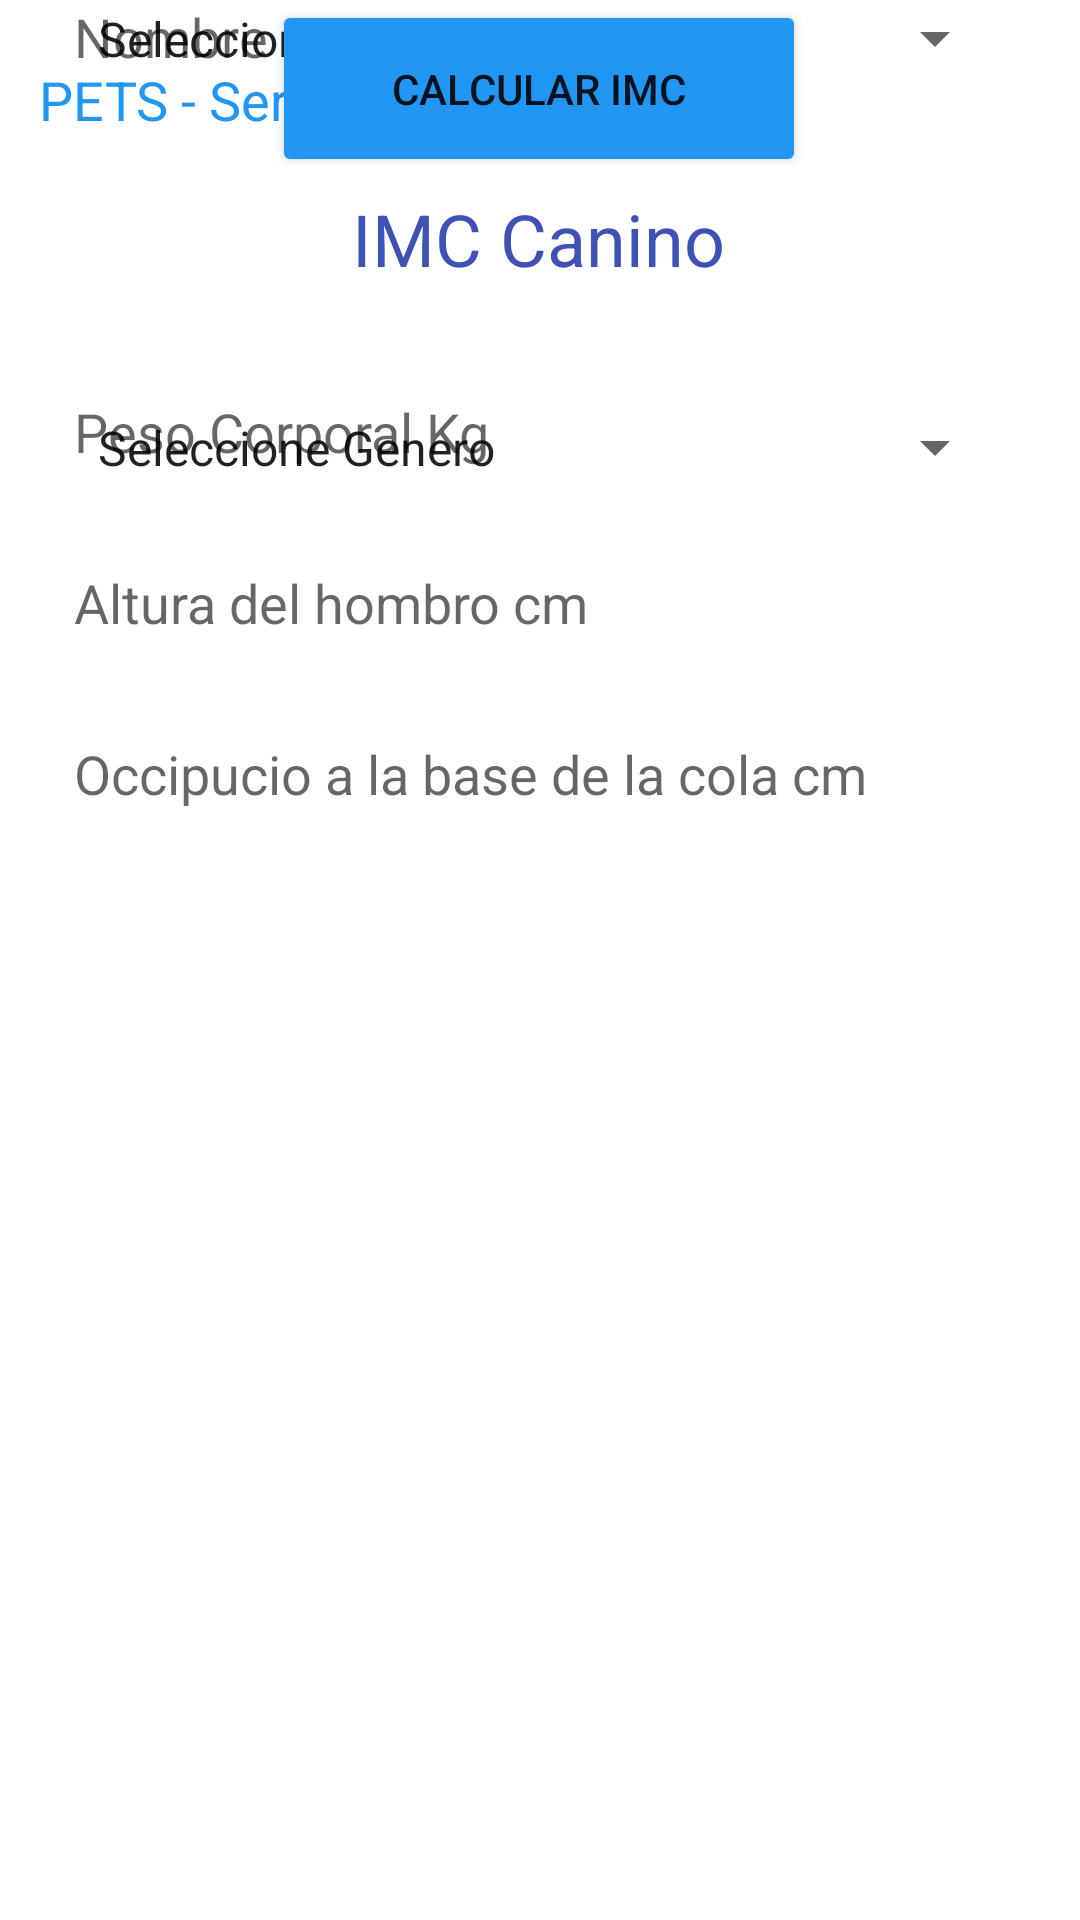

This screen was rendered from an Android layout file. Write that file and the resources it references.
<!-- AndroidManifest.xml: application theme Theme.EvaluacionParcial -->
<!-- res/layout/activity_ventana2.xml -->
<?xml version="1.0" encoding="utf-8"?>
<androidx.constraintlayout.widget.ConstraintLayout xmlns:android="http://schemas.android.com/apk/res/android"
    xmlns:app="http://schemas.android.com/apk/res-auto"
    xmlns:tools="http://schemas.android.com/tools"
    android:layout_width="match_parent"
    android:layout_height="match_parent"
    tools:context=".Ventana2"
    tools:layout_editor_absoluteX="21dp"
    tools:layout_editor_absoluteY="0dp">

    <TextView
        android:id="@+id/et_nombre"
        android:layout_width="311dp"
        android:layout_height="37dp"
        android:hint="Nombre"
        android:textSize="18sp"
        app:layout_constraintEnd_toEndOf="parent"
        app:layout_constraintStart_toStartOf="parent"
        tools:layout_editor_absoluteY="370dp" />

    <TextView
        android:id="@+id/occ"
        android:layout_width="311dp"
        android:layout_height="37dp"
        android:layout_marginTop="20dp"
        android:hint="Occipucio a la base de la cola cm"
        android:textSize="18sp"
        app:layout_constraintEnd_toEndOf="parent"
        app:layout_constraintStart_toStartOf="parent"
        app:layout_constraintTop_toBottomOf="@+id/h_altura" />

    <TextView
        android:id="@+id/textView4"
        android:layout_width="wrap_content"
        android:layout_height="wrap_content"
        android:text="IMC Canino"
        android:textColor="#3F51B5"
        android:textSize="24sp"
        app:layout_constraintBottom_toBottomOf="parent"
        app:layout_constraintEnd_toEndOf="parent"
        app:layout_constraintHorizontal_bias="0.498"
        app:layout_constraintStart_toStartOf="parent"
        app:layout_constraintTop_toTopOf="parent"
        app:layout_constraintVertical_bias="0.104" />

    <TextView
        android:id="@+id/textView2"
        android:layout_width="wrap_content"
        android:layout_height="wrap_content"
        android:layout_marginTop="16dp"
        android:text="PETS - Servicios"
        android:textColor="#2196F3"
        android:textSize="18sp"
        app:layout_constraintBottom_toTopOf="@+id/textView4"
        app:layout_constraintEnd_toEndOf="parent"
        app:layout_constraintHorizontal_bias="0.056"
        app:layout_constraintStart_toStartOf="parent"
        app:layout_constraintTop_toTopOf="parent"
        app:layout_constraintVertical_bias="0.222" />

    <TextView
        android:id="@+id/et_peso"
        android:layout_width="311dp"
        android:layout_height="37dp"
        android:layout_marginTop="36dp"
        android:hint="Peso Corporal Kg"
        android:textSize="18sp"
        app:layout_constraintEnd_toEndOf="parent"
        app:layout_constraintStart_toStartOf="parent"
        app:layout_constraintTop_toBottomOf="@+id/textView4" />

    <TextView
        android:id="@+id/h_altura"
        android:layout_width="311dp"
        android:layout_height="37dp"
        android:layout_marginTop="20dp"
        android:hint="Altura del hombro cm"
        android:textSize="18sp"
        app:layout_constraintEnd_toEndOf="parent"
        app:layout_constraintStart_toStartOf="parent"
        app:layout_constraintTop_toBottomOf="@+id/et_peso" />

    <Button
        android:id="@+id/button4"
        android:layout_width="178dp"
        android:layout_height="59dp"
        android:backgroundTint="#2196F3"
        android:text="Calcular IMC"
        app:layout_constraintEnd_toEndOf="parent"
        app:layout_constraintHorizontal_bias="0.498"
        app:layout_constraintStart_toStartOf="parent"
        tools:layout_editor_absoluteY="504dp" />

    <Spinner
        android:id="@+id/sp_genero"
        android:layout_width="311dp"
        android:layout_height="37dp"
        android:entries="@array/genero"
        app:layout_constraintBottom_toTopOf="@+id/et_nombre"
        app:layout_constraintEnd_toEndOf="parent"
        app:layout_constraintStart_toStartOf="parent"
        app:layout_constraintTop_toBottomOf="@+id/occ"
        app:layout_constraintVertical_bias="0.475" />

    <Spinner
        android:id="@+id/sp_raza"
        android:layout_width="311dp"
        android:layout_height="37dp"
        android:entries="@array/raza"
        app:layout_constraintBottom_toTopOf="@+id/button4"
        app:layout_constraintEnd_toEndOf="parent"
        app:layout_constraintStart_toStartOf="parent"
        app:layout_constraintTop_toBottomOf="@+id/et_nombre"
        app:layout_constraintVertical_bias="0.583" />
</androidx.constraintlayout.widget.ConstraintLayout>
<!-- resources referenced by this layout -->
<resources>
  <string-array name="genero">
          <item>Seleccione Genero</item>
          <item>Macho</item>
          <item>Hembra</item>
      </string-array>
  <string-array name="raza">
          <item>Seleccione Raza</item>
          <item>Mini Toy</item>
          <item>Pequeña</item>
          <item>Mediana</item>
          <item>Grande</item>
          <item>Gigante</item>
      </string-array>
  <style name="Theme.EvaluacionParcial" parent="Theme.MaterialComponents.DayNight.DarkActionBar">
          
          <item name="colorPrimary">@color/purple_500</item>
          <item name="colorPrimaryVariant">@color/purple_700</item>
          <item name="colorOnPrimary">@color/white</item>
          
          <item name="colorSecondary">@color/teal_200</item>
          <item name="colorSecondaryVariant">@color/teal_700</item>
          <item name="colorOnSecondary">@color/black</item>
          
          <item name="android:statusBarColor">?attr/colorPrimaryVariant</item>
          
      </style>
  <!-- not gathered from this repository: default colours our renderer supplied (Android Studio template values) -->
  <color name="purple_500">#FF6200EE</color>
  <color name="purple_700">#FF3700B3</color>
  <color name="teal_200">#FF03DAC5</color>
  <color name="teal_700">#FF018786</color>
  <color name="black">#FF000000</color>
  <color name="white">#FFFFFFFF</color>
</resources>
